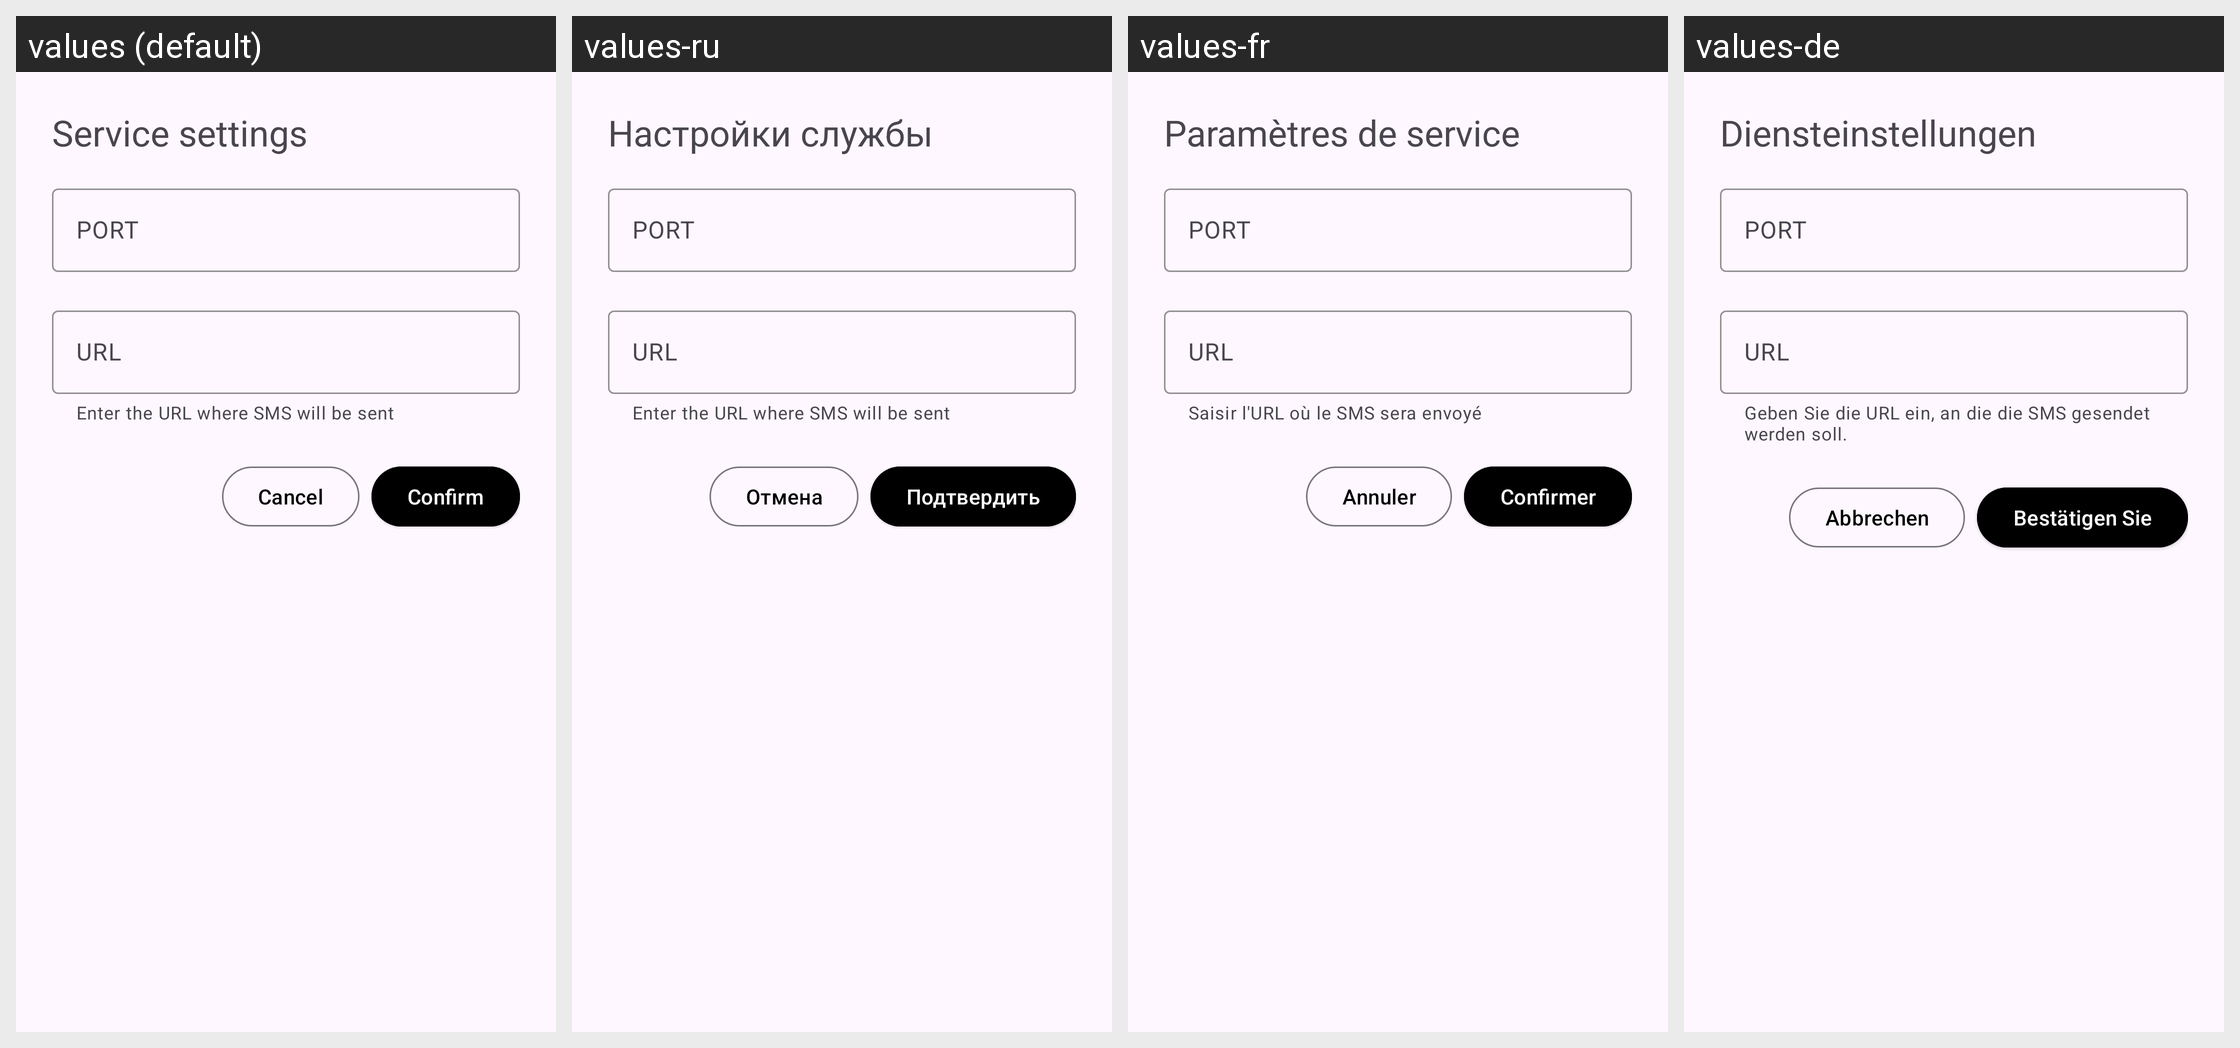

Strings drawn on this Android screen and how each of the app's shown locales translates them:
Android screen res/layout/dialog_settings.xml rendered under 4 locales, left to right: values (default), values-ru, values-fr, values-de. Device: Nexus 5 (rendered at 1080×1920; each locale shown at half size, 540×960, under a caption strip naming it); theme Theme.Sms_modem.
Other locales in the repository, not shown: values-en.
Strings drawn on this screen, with the default value and each locale's value (text and hints the layout hard-codes, and strings that could not be matched under every locale, appear in the picture but are not listed):

service_settings
  values: Service settings
  values-ru: Настройки службы
  values-fr: Paramètres de service
  values-de: Diensteinstellungen

enter_the_url_where_sms_will_be_sent
  values: Enter the URL where SMS will be sent
  values-ru: Enter the URL where SMS will be sent  [not translated; the default value is used]
  values-fr: Saisir l'URL où le SMS sera envoyé
  values-de: Geben Sie die URL ein, an die die SMS gesendet werden soll.

confirm
  values: Confirm
  values-ru: Подтвердить
  values-fr: Confirmer
  values-de: Bestätigen Sie

cancel
  values: Cancel
  values-ru: Отмена
  values-fr: Annuler
  values-de: Abbrechen
